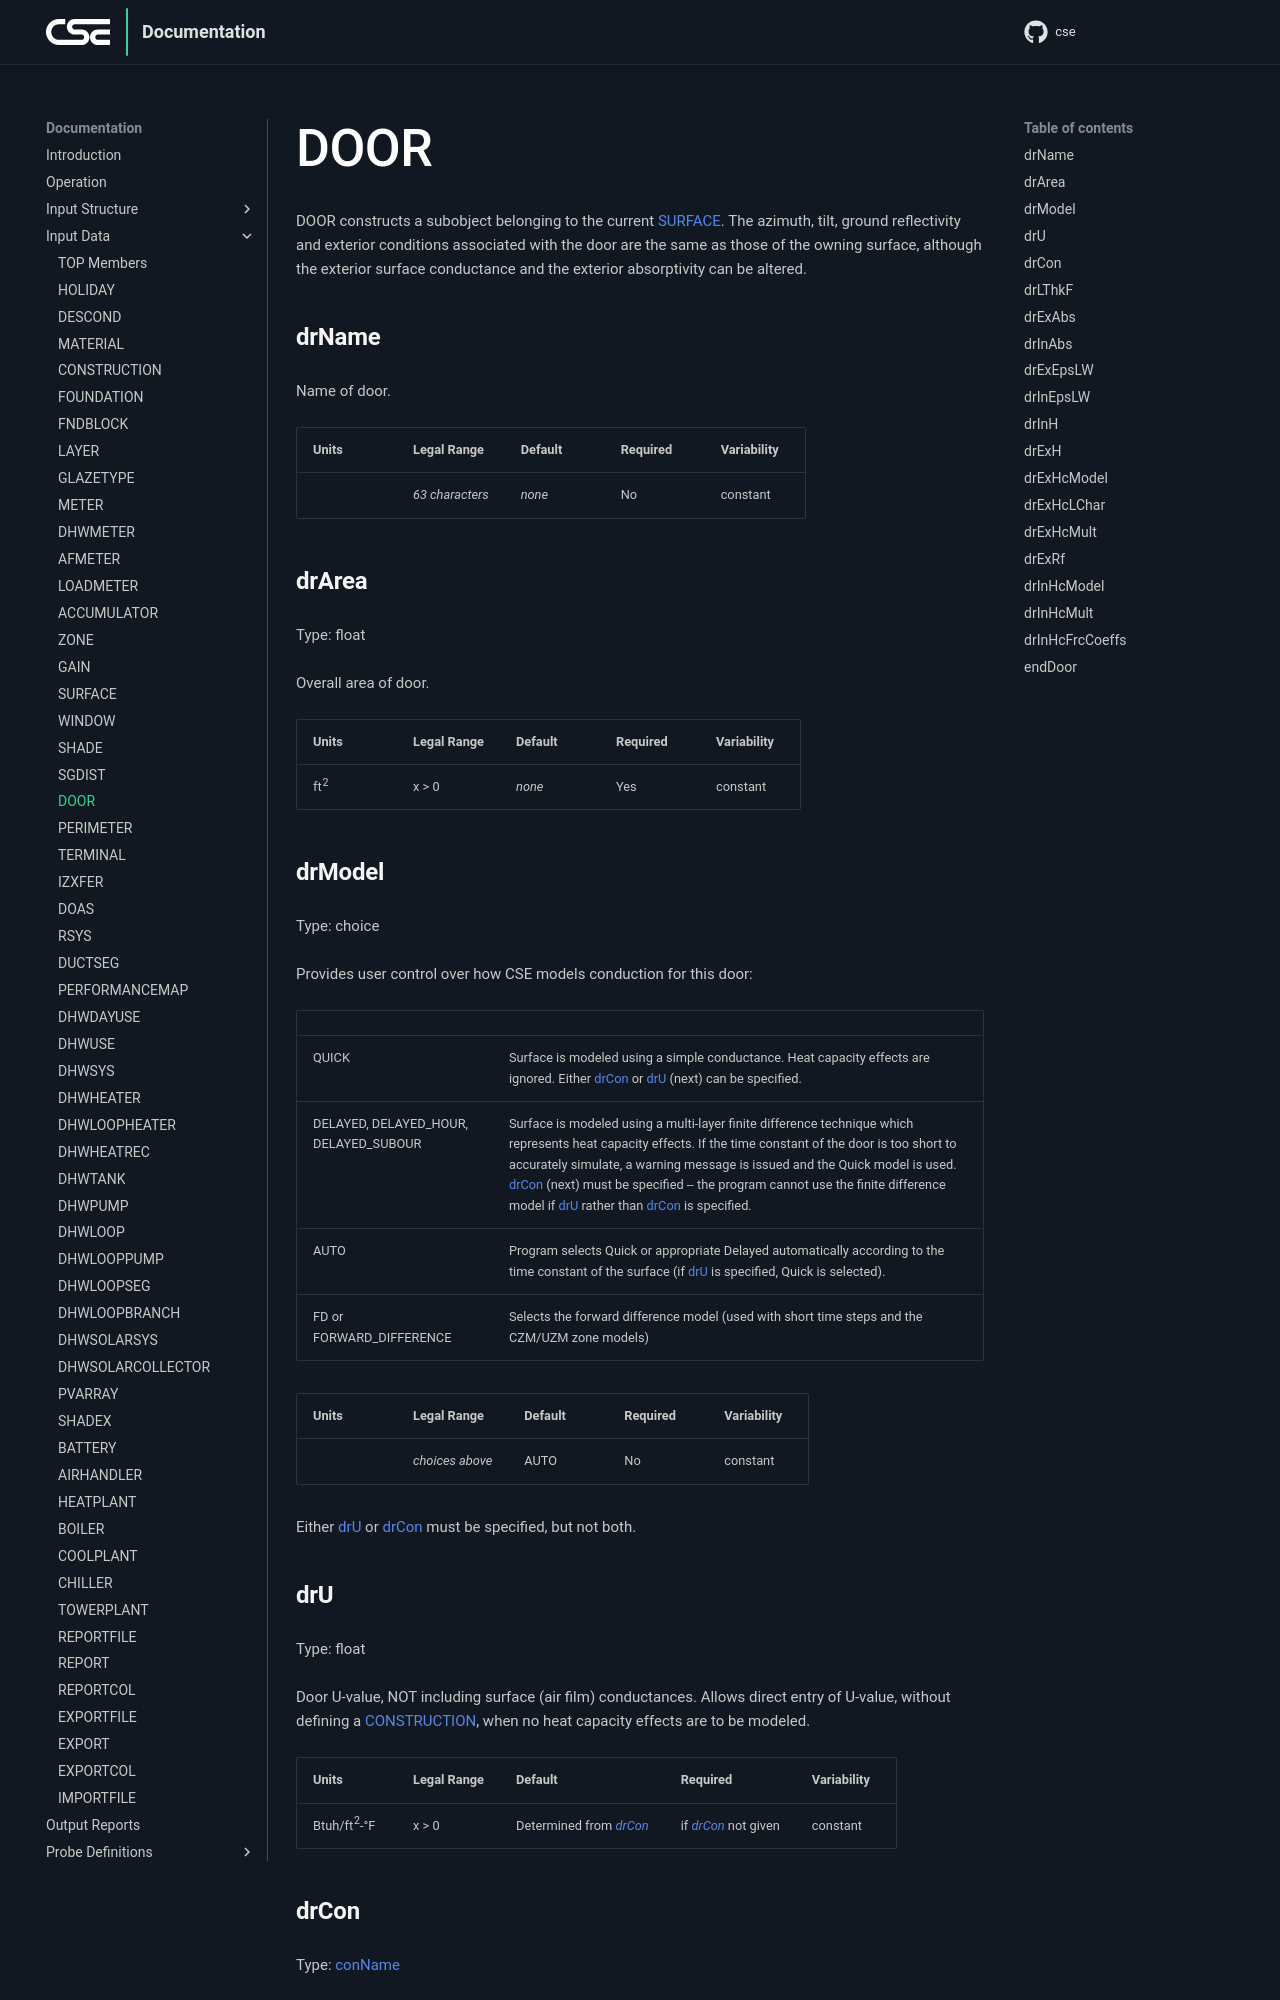

repository: cse-sim/cse · page: input-data/door/index.html · generator: mkdocs

# DOOR

DOOR constructs a subobject belonging to the current SURFACE. The azimuth, tilt, ground reflectivity and exterior conditions associated with the door are the same as those of the owning surface, although the exterior surface conductance and the exterior absorptivity can be altered.

### drName

Name of door.

{{
  member_table({
    "units": "",
    "legal_range": "*63 characters*", 
    "default": "*none*",
    "required": "No",
    "variability": "constant" 
  })
}}

### drArea

Type: float

Overall area of door.

{{
  member_table({
    "units": "ft^2^",
    "legal_range": "x > 0", 
    "default": "*none*",
    "required": "Yes",
    "variability": "constant" 
  })
}}

### drModel

Type: choice

Provides user control over how CSE models conduction for this door:

{{
  csv_table("QUICK,                               Surface is modeled using a simple conductance. Heat capacity effects are ignored. Either drCon or drU (next) can be specified.
  DELAYED&comma; DELAYED_HOUR&comma; DELAYED_SUBOUR,  Surface is modeled using a multi-layer finite difference technique which represents heat capacity effects. If the time constant of the door is too short to accurately simulate&comma; a warning message is issued and the Quick model is used. drCon (next) must be specified -- the program cannot use the finite difference model if drU rather than drCon is specified.
  AUTO,                                Program selects Quick or appropriate Delayed automatically according to the time constant of the surface (if drU is specified&comma; Quick is selected).
  FD or FORWARD_DIFFERENCE,           Selects the forward difference model (used with short time steps and the CZM/UZM zone models)")
}}

{{
  member_table({
    "units": "",
    "legal_range": "*choices above*", 
    "default": "AUTO",
    "required": "No",
    "variability": "constant" 
  })
}}

Either drU or drCon must be specified, but not both.
